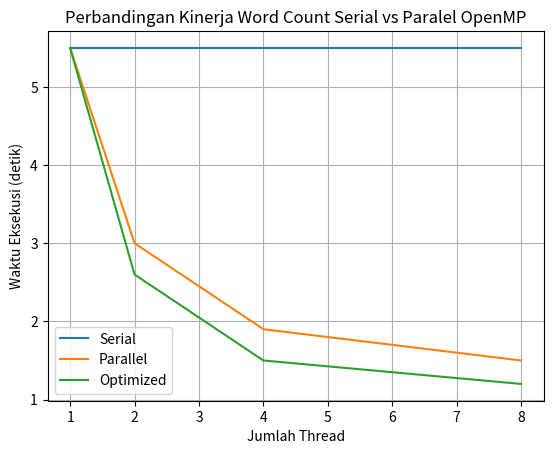

Generate this figure with matplotlib:
import matplotlib.pyplot as plt

# Data eksperimen
threads = [1, 2, 4, 8]
serial_time = 5.5
parallel_time = [5.5, 3.0, 1.9, 1.5]
optimized_time = [5.5, 2.6, 1.5, 1.2]

# Buat list serial agar panjangnya sama dengan threads
serial_times = [serial_time for _ in threads]

# Plot
plt.plot(threads, serial_times, label="Serial")
plt.plot(threads, parallel_time, label="Parallel")
plt.plot(threads, optimized_time, label="Optimized")

# Label dan judul
plt.xlabel("Jumlah Thread")
plt.ylabel("Waktu Eksekusi (detik)")
plt.title("Perbandingan Kinerja Word Count Serial vs Paralel OpenMP")

# Legend dan grid
plt.legend()
plt.grid(True)

# Tampilkan grafik
plt.show()
